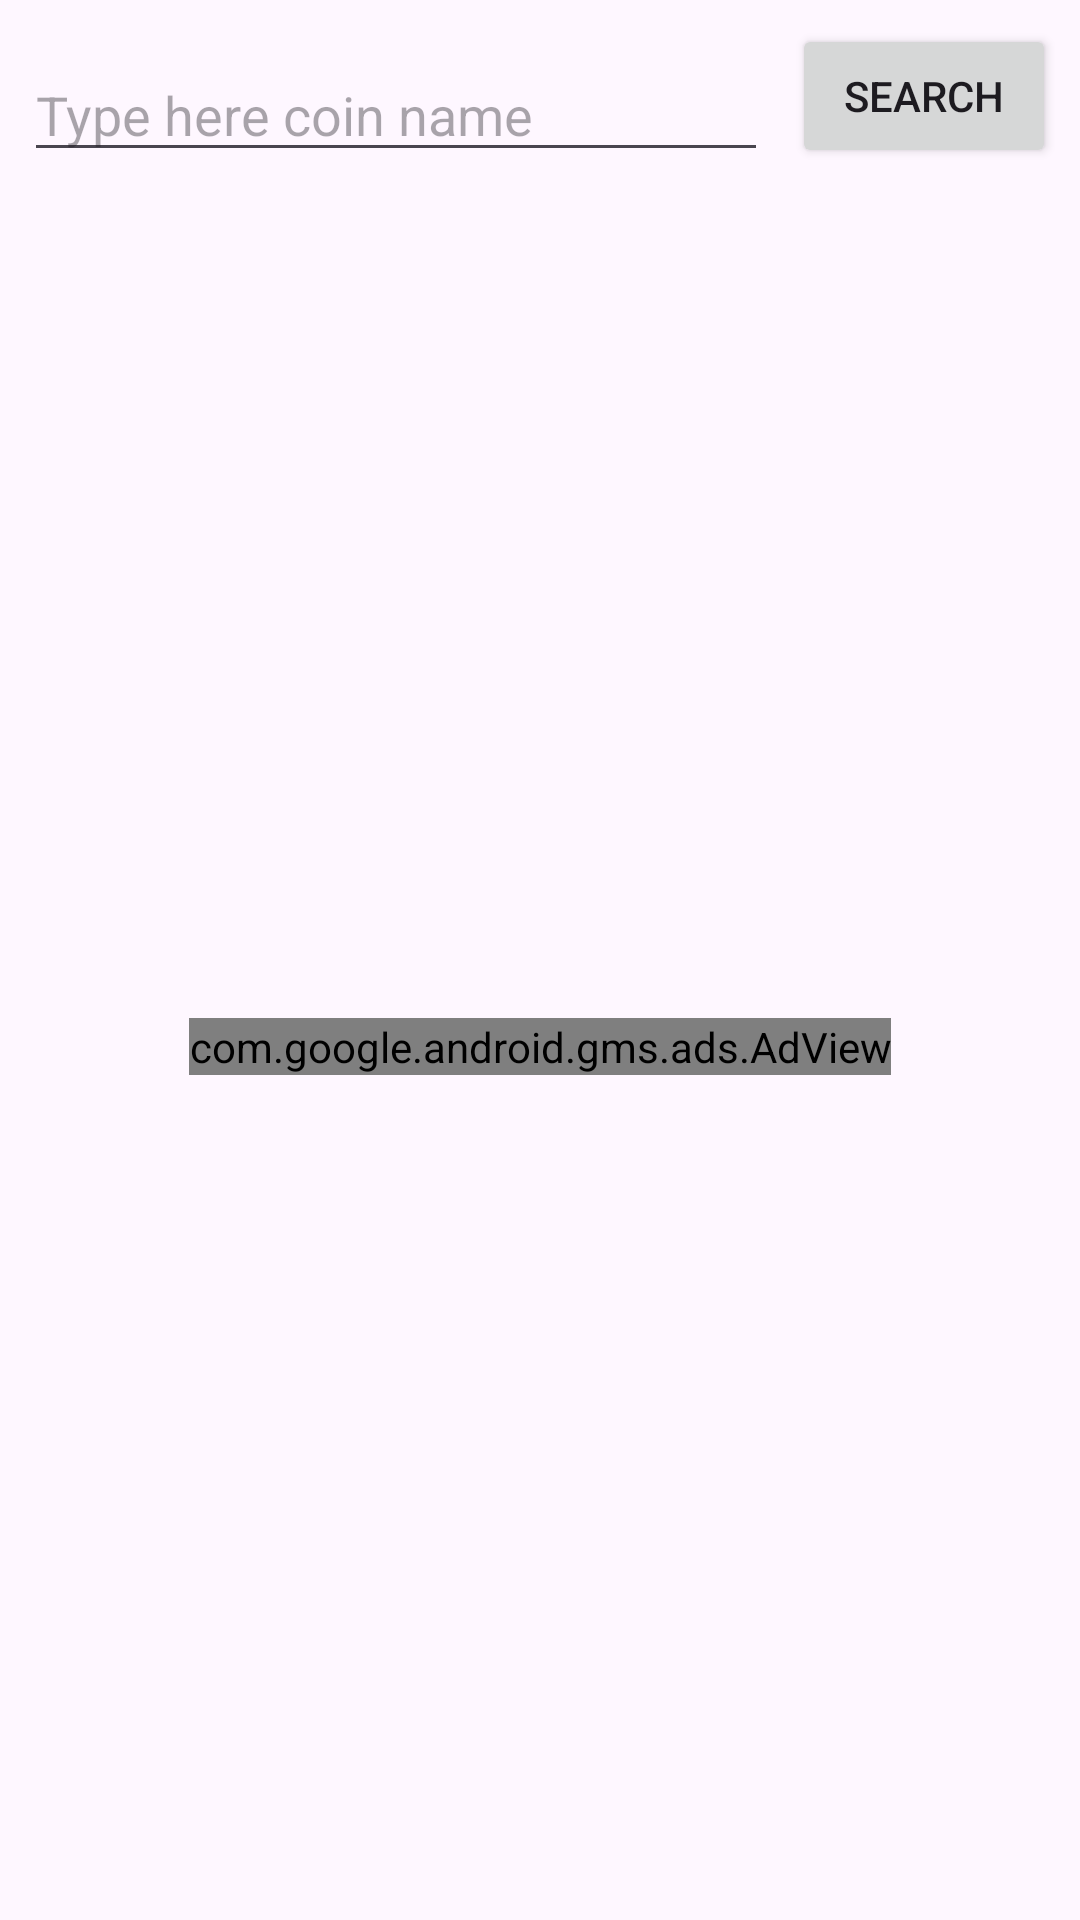

Produce the Android XML layout that renders to this screen, including the resource entries it uses.
<!-- AndroidManifest.xml: application theme Theme.SimpleCryptoCoinInfo -->
<!-- res/layout/layout_search_coin_fragment.xml -->
<?xml version="1.0" encoding="utf-8"?>
<androidx.constraintlayout.widget.ConstraintLayout xmlns:android="http://schemas.android.com/apk/res/android"
    xmlns:app="http://schemas.android.com/apk/res-auto"
    android:layout_width="match_parent"
    android:layout_height="match_parent">

    <EditText
        android:id="@+id/searchCoinField"
        android:layout_width="0dp"
        android:layout_height="wrap_content"
        android:layout_marginTop="16sp"
        android:layout_marginStart="8dp"
        app:layout_constraintEnd_toStartOf="@id/searchCoinButton"
        app:layout_constraintStart_toStartOf="parent"
        app:layout_constraintTop_toTopOf="parent"
        android:inputType="text"
        android:hint="Type here coin name"/>

    <Button
        android:id="@+id/searchCoinButton"
        android:layout_width="wrap_content"
        android:layout_height="wrap_content"
        android:text="search"
        android:textAllCaps="true"
        app:layout_constraintEnd_toEndOf="parent"
        app:layout_constraintStart_toEndOf="@id/searchCoinField"
        app:layout_constraintTop_toTopOf="parent"
        android:layout_marginStart="8dp"
        android:layout_marginEnd="8dp"
        android:layout_marginTop="8dp"/>

    <ProgressBar
        app:layout_constraintStart_toStartOf="parent"
        app:layout_constraintEnd_toEndOf="parent"
        app:layout_constraintTop_toBottomOf="@id/searchCoinField"
        android:layout_marginTop="24dp"
        android:id="@+id/progressBarSearch"
        style="?android:attr/progressBarStyle"
        android:layout_width="wrap_content"
        android:layout_height="wrap_content"
        android:visibility="gone"/>

    <com.google.android.gms.ads.AdView
        app:layout_constraintStart_toStartOf="parent"
        app:layout_constraintEnd_toEndOf="parent"
        app:layout_constraintBottom_toBottomOf="parent"
        app:layout_constraintTop_toBottomOf="@id/searchCoinField"
        android:id="@+id/bigView"
        android:layout_width="wrap_content"
        android:layout_height="wrap_content"
        app:adSize="MEDIUM_RECTANGLE"
        app:adUnitId="ca-app-pub-3700786923905851/2873469877"
        />

</androidx.constraintlayout.widget.ConstraintLayout>
<!-- resources referenced by this layout -->
<resources>
  <style name="Theme.SimpleCryptoCoinInfo" parent="Base.Theme.SimpleCryptoCoinInfo" />
  <style name="Base.Theme.SimpleCryptoCoinInfo" parent="Theme.Material3.DayNight.NoActionBar">
          
          
      </style>
</resources>
